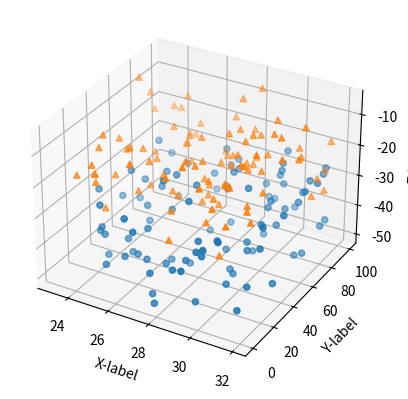

The script that saved this image:
# environment --> conda activate telecon

import matplotlib.pyplot as plt
import numpy as np

np.random.seed(19680801)

def randrange(n, vmin, vmax):
    # function to make a random array
    # having shape (n, ) with values distributed between vmin and vmax
    
    return (vmax-vmin)*np.random.rand(n) + vmin

fig = plt.figure()
ax = fig.add_subplot(projection = '3d')

n = 100

# for each set of style and range settings, plot n random points in the box
# defined by x in [23, 32], y in [0, 100], z in [zlow, zhigh]
for m, zlow, zhigh in [('o', -50, -25), ('^', -30, -5)]:
    xs = randrange(n, 23, 32)
    ys = randrange(n, 0, 100)
    zs = randrange(n, zlow, zhigh)

    ax.scatter(xs, ys, zs, marker = m)

ax.set_xlabel('X-label')
ax.set_ylabel('Y-label')
ax.set_zlabel('Z-label')

plt.show()